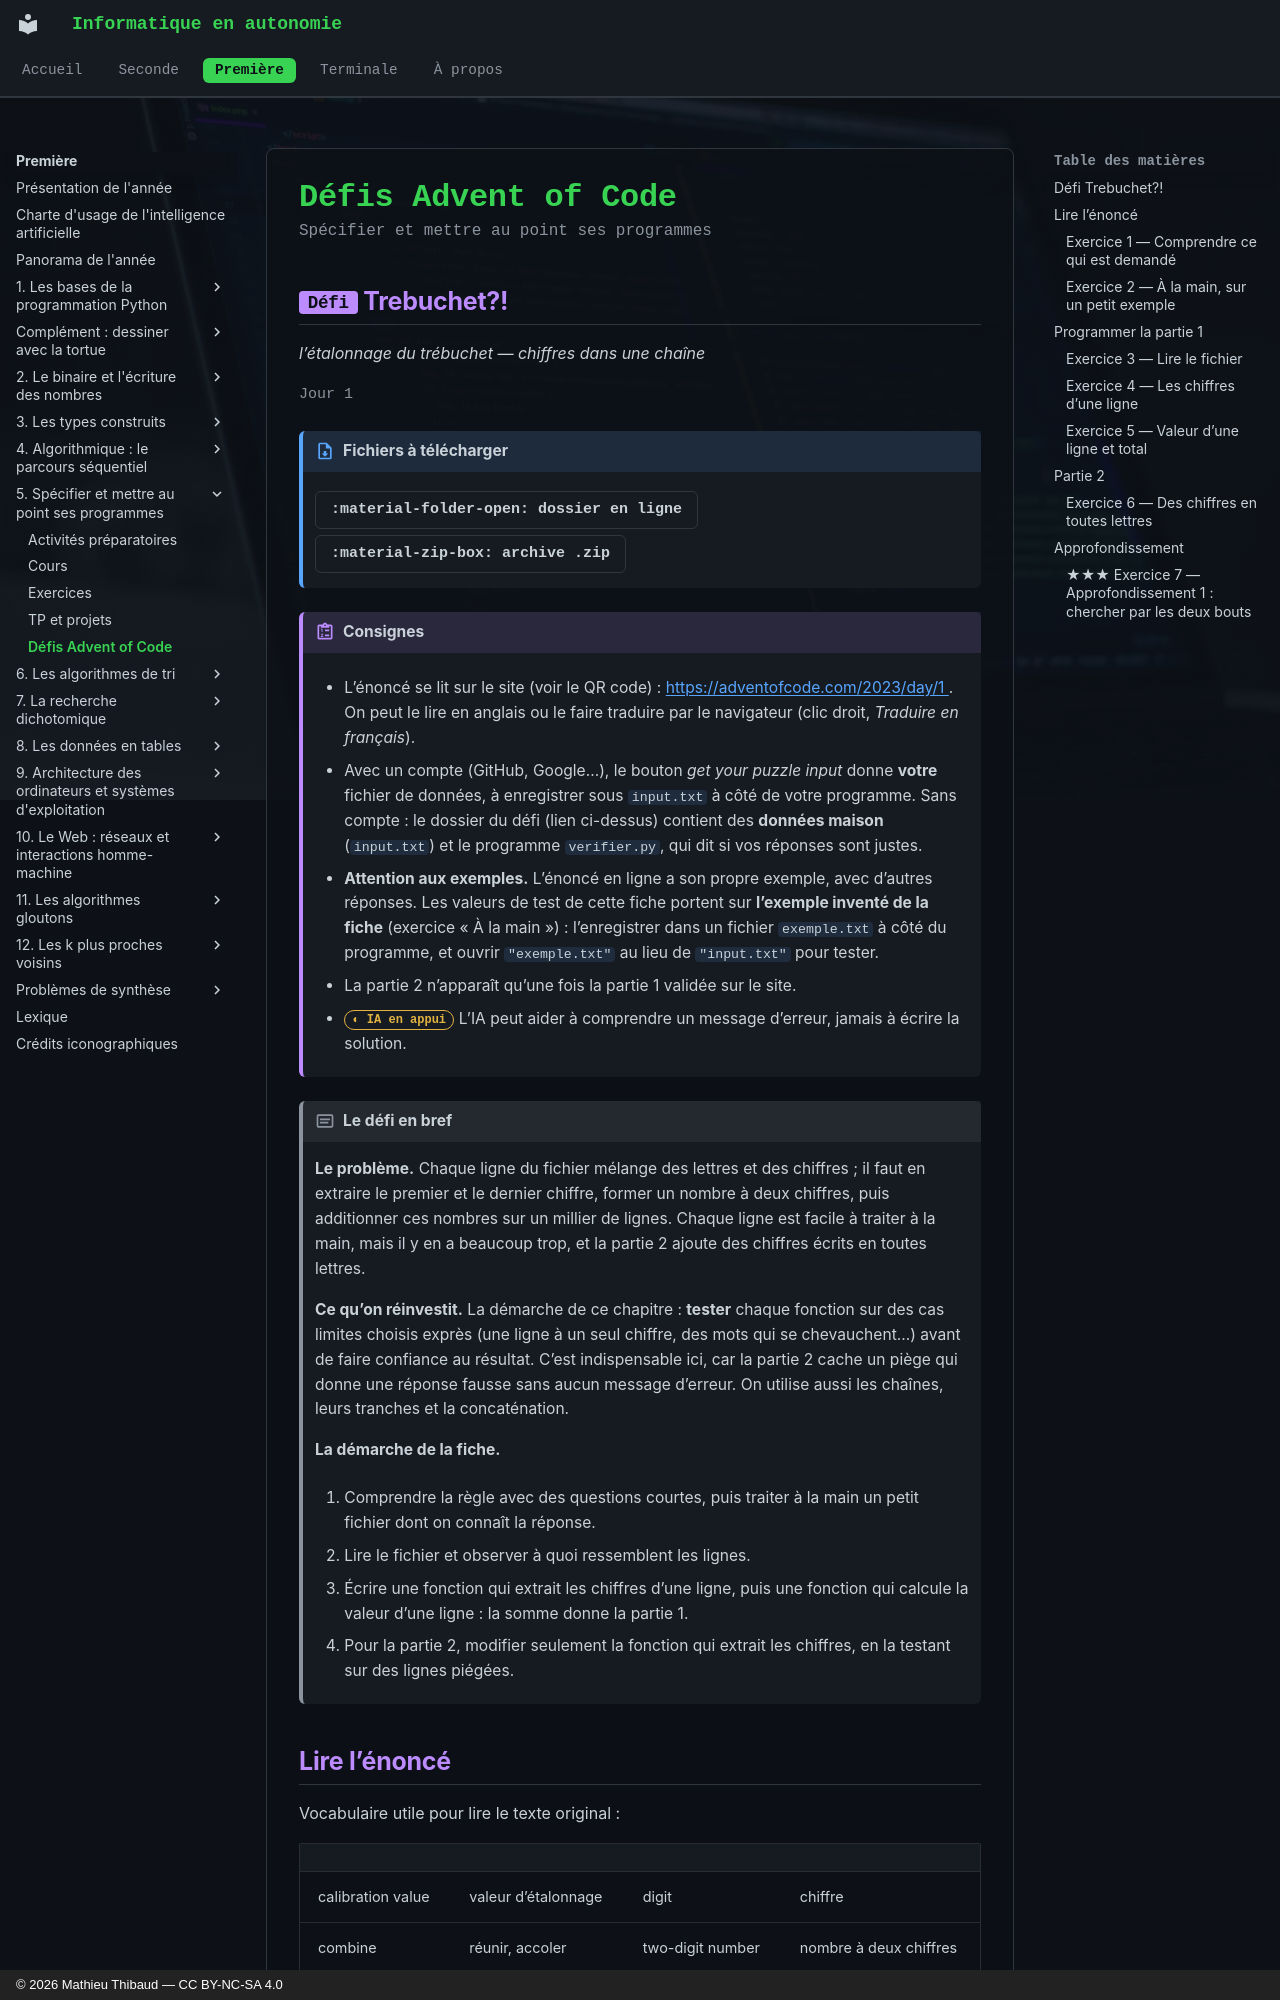

repository: MathThibaud/informatique-en-autonomie · page: premiere/05-specifier-et-mettre-au-point-ses-program/defis/index.html · generator: mkdocs · copyright: © 2026 Mathieu Thibaud — CC BY-NC-SA 4.0

# Défis Advent of Code

<p class="sous-titre">Spécifier et mettre au point ses programmes</p>

## <span class="etiquette">Défi</span> Trebuchet?!

*l’étalonnage du trébuchet — chiffres dans une chaîne*

<p class="infos-activite">Jour 1</p>

!!! fichiers "Fichiers à télécharger"

    [:material-folder-open: dossier en ligne](https://github.com/MathThibaud/nsi-fichiers-eleves/tree/main/premiere/05-defi-aoc-2023-01){ .md-button } [:material-zip-box: archive .zip](https://github.com/MathThibaud/nsi-fichiers-eleves/raw/main/zips/premiere-05-defi-aoc-2023-01.zip){ .md-button }

!!! consignes "Consignes"

    - L’énoncé se lit sur le site (voir le QR code) : [https://adventofcode.com/2023/day/1 ](https://adventofcode.com/2023/day/1 ). On peut le lire en anglais ou le faire traduire par le navigateur (clic droit, *Traduire en français*).

    - Avec un compte (GitHub, Google…), le bouton *get your puzzle input* donne **votre** fichier de données, à enregistrer sous `input.txt` à côté de votre programme. Sans compte : le dossier du défi (lien ci-dessus) contient des **données maison** (`input.txt`) et le programme `verifier.py`, qui dit si vos réponses sont justes.

    - **Attention aux exemples.** L’énoncé en ligne a son propre exemple, avec d’autres réponses. Les valeurs de test de cette fiche portent sur **l’exemple inventé de la fiche** (exercice « À la main ») : l’enregistrer dans un fichier `exemple.txt` à côté du programme, et ouvrir `"exemple.txt"` au lieu de `"input.txt"` pour tester.

    - La partie 2 n’apparaît qu’une fois la partie 1 validée sur le site.

    - <span class="ia ia-orange" title="IA en appui : déboguer, reformuler, vérifier ; la réponse finale est la vôtre"></span> L’IA peut aider à comprendre un message d’erreur, jamais à écrire la solution.

!!! encadre "Le défi en bref"

    **Le problème.** Chaque ligne du fichier mélange des lettres et des chiffres ; il faut en extraire le premier et le dernier chiffre, former un nombre à deux chiffres, puis additionner ces nombres sur un millier de lignes. Chaque ligne est facile à traiter à la main, mais il y en a beaucoup trop, et la partie 2 ajoute des chiffres écrits en toutes lettres.

    **Ce qu’on réinvestit.** La démarche de ce chapitre : **tester** chaque fonction sur des cas limites choisis exprès (une ligne à un seul chiffre, des mots qui se chevauchent…) avant de faire confiance au résultat. C’est indispensable ici, car la partie 2 cache un piège qui donne une réponse fausse sans aucun message d’erreur. On utilise aussi les chaînes, leurs tranches et la concaténation.

    **La démarche de la fiche.**

    1.  Comprendre la règle avec des questions courtes, puis traiter à la main un petit fichier dont on connaît la réponse.

    2.  Lire le fichier et observer à quoi ressemblent les lignes.

    3.  Écrire une fonction qui extrait les chiffres d’une ligne, puis une fonction qui calcule la valeur d’une ligne : la somme donne la partie 1.

    4.  Pour la partie 2, modifier seulement la fonction qui extrait les chiffres, en la testant sur des lignes piégées.
